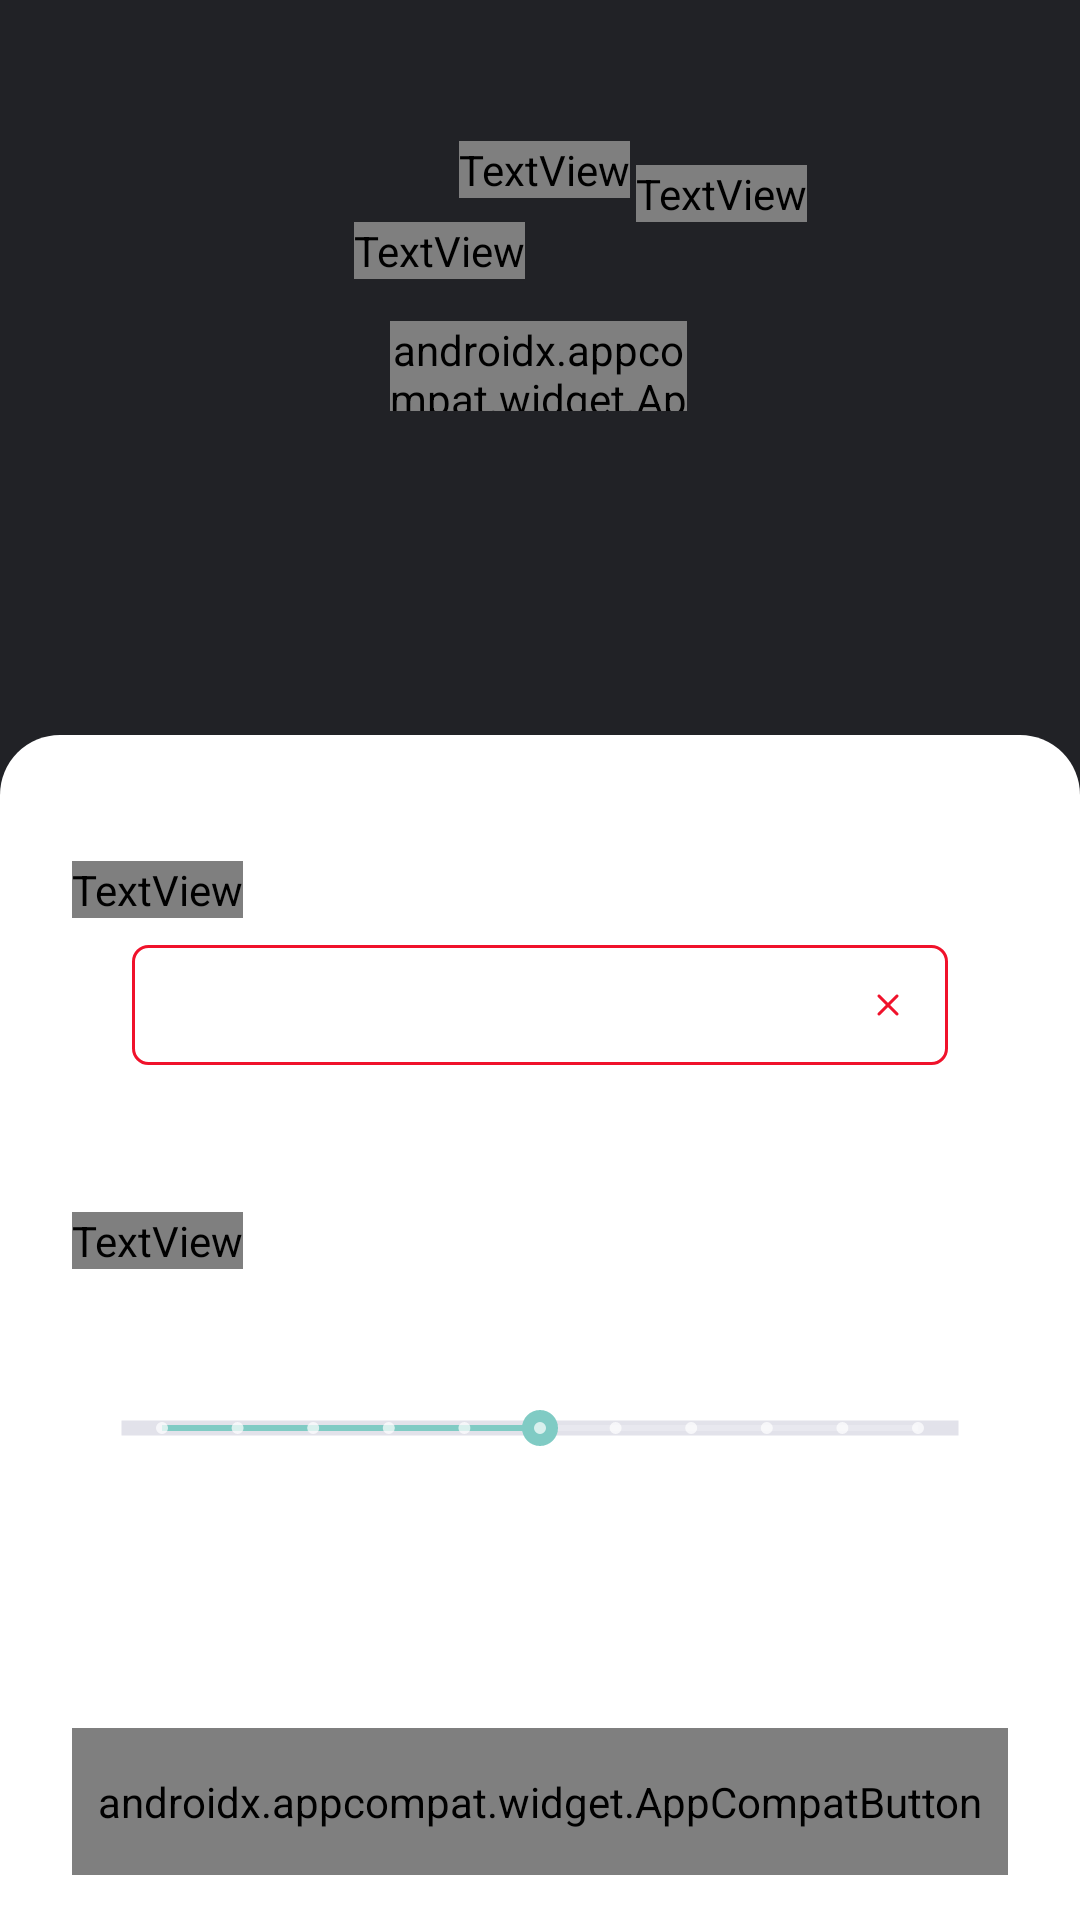

The Android layout XML behind this screen, and the referenced resources:
<!-- AndroidManifest.xml: application theme Theme.Woorido -->
<!-- res/layout/activity_score.xml -->
<?xml version="1.0" encoding="utf-8"?>
<androidx.constraintlayout.widget.ConstraintLayout xmlns:android="http://schemas.android.com/apk/res/android"
    xmlns:app="http://schemas.android.com/apk/res-auto"
    xmlns:tools="http://schemas.android.com/tools"
    android:layout_width="match_parent"
    android:layout_height="match_parent"
    android:background="@color/background"
    tools:context=".detail.ui.ScoreActivity">

    <TextView
        android:id="@+id/tv_how_many"
        android:layout_width="wrap_content"
        android:layout_height="wrap_content"
        android:layout_marginStart="153dp"
        android:layout_marginTop="47dp"
        android:fontFamily="@font/gmarket_sans"
        android:includeFontPadding="false"
        android:text="4"
        android:textColor="#F0122B"
        android:textFontWeight="700"
        android:textSize="25sp"
        app:layout_constraintStart_toStartOf="parent"
        app:layout_constraintTop_toTopOf="parent" />

    <TextView
        android:id="@+id/tv_score_second"
        android:layout_width="wrap_content"
        android:layout_height="wrap_content"
        android:layout_marginStart="2dp"
        android:layout_marginTop="55dp"
        android:fontFamily="@font/gmarket_sans"
        android:includeFontPadding="false"
        android:text="명의"
        android:textColor="#FFFFFF"
        android:textFontWeight="400"
        android:textSize="12sp"
        app:layout_constraintStart_toEndOf="@+id/tv_how_many"
        app:layout_constraintTop_toTopOf="parent" />

    <TextView
        android:id="@+id/textView3"
        android:layout_width="wrap_content"
        android:layout_height="wrap_content"
        android:layout_marginStart="118dp"
        android:layout_marginTop="8dp"
        android:fontFamily="@font/gmarket_sans"
        android:includeFontPadding="false"
        android:text="온도를 조절하고 있어요"
        android:textColor="#FFFFFF"
        android:textFontWeight="400"
        android:textSize="12sp"
        app:layout_constraintStart_toStartOf="parent"
        app:layout_constraintTop_toBottomOf="@+id/tv_how_many" />

    <androidx.appcompat.widget.AppCompatButton
        android:id="@+id/btn_new_list"
        android:layout_width="99dp"
        android:layout_height="30dp"
        android:layout_marginStart="130dp"
        android:layout_marginTop="14dp"
        android:background="@drawable/score_up_button"
        android:fontFamily="@font/gmarket_sans"
        android:includeFontPadding="false"
        android:text="새로 선택하기"
        android:textColor="#FFFFFF"
        android:textFontWeight="700"
        android:textSize="12sp"
        app:layout_constraintStart_toStartOf="parent"
        app:layout_constraintTop_toBottomOf="@+id/textView3" />

    <androidx.constraintlayout.widget.ConstraintLayout
        android:id="@+id/img_delete"
        android:layout_width="match_parent"
        android:layout_height="395dp"
        android:background="@drawable/bg_score_activity"
        app:layout_constraintBottom_toBottomOf="parent"
        tools:layout_editor_absoluteX="43dp">

        <TextView
            android:id="@+id/tv_reason"
            android:layout_width="wrap_content"
            android:layout_height="wrap_content"
            android:layout_marginStart="24dp"
            android:layout_marginTop="42dp"
            android:fontFamily="@font/gmarket_sans"
            android:includeFontPadding="false"
            android:text="사유"
            android:textColor="#000000"
            android:textFontWeight="400"
            android:textSize="14sp"
            app:layout_constraintStart_toStartOf="parent"
            app:layout_constraintTop_toTopOf="parent" />

        <EditText
            android:id="@+id/et_reason"
            android:layout_width="272dp"
            android:layout_height="40dp"
            android:layout_marginTop="70dp"
            android:background="@drawable/score_edit_text"
            android:ems="10"
            android:inputType="textPersonName"
            android:text=""
            app:layout_constraintEnd_toEndOf="parent"
            app:layout_constraintStart_toStartOf="parent"
            app:layout_constraintTop_toTopOf="parent" />

        <TextView
            android:id="@+id/tv_temperture"
            android:layout_width="wrap_content"
            android:layout_height="wrap_content"
            android:layout_marginStart="24dp"
            android:layout_marginTop="49dp"
            android:fontFamily="@font/gmarket_sans"
            android:includeFontPadding="false"
            android:text="온도"
            android:textColor="#000000"
            android:textFontWeight="400"
            android:textSize="14sp"
            app:layout_constraintStart_toStartOf="parent"
            app:layout_constraintTop_toBottomOf="@+id/et_reason" />

        <SeekBar
            android:id="@+id/sb_temperture"
            style="@style/Widget.AppCompat.SeekBar.Discrete"
            android:layout_width="match_parent"
            android:layout_height="wrap_content"
            android:layout_marginTop="44dp"
            android:max="10"
            android:layout_marginEnd="38dp"
            android:layout_marginStart="38dp"
            android:progress="5"
            android:background="@drawable/seekbar_bar"
            app:layout_constraintTop_toBottomOf="@+id/tv_temperture"/>

        <androidx.appcompat.widget.AppCompatButton
            android:id="@+id/btn_score_done"
            android:layout_width="match_parent"
            android:layout_height="49dp"
            android:layout_marginStart="24dp"
            android:layout_marginEnd="24dp"
            android:layout_marginBottom="15dp"
            android:background="@drawable/score_done_button"
            android:fontFamily="@font/gmarket_sans"
            android:includeFontPadding="false"
            android:text="확인"
            android:textColor="#FFFFFF"
            android:textFontWeight="400"
            android:textSize="14sp"
            app:layout_constraintBottom_toBottomOf="parent"
            app:layout_constraintEnd_toEndOf="parent"
            app:layout_constraintStart_toStartOf="parent" />

        <ImageView
            android:id="@+id/imageView"
            android:layout_width="wrap_content"
            android:layout_height="wrap_content"
            android:layout_marginTop="12dp"
            android:layout_marginEnd="12dp"
            app:layout_constraintEnd_toEndOf="@+id/et_reason"
            app:layout_constraintTop_toTopOf="@+id/et_reason"
            app:srcCompat="@drawable/ic_score_delete" />

        <LinearLayout
            android:layout_width="match_parent"
            android:layout_height="30dp"
            android:layout_marginStart="32dp"
            android:layout_marginEnd="41dp"
            android:orientation="horizontal"
            app:layout_constraintEnd_toEndOf="parent"
            app:layout_constraintHorizontal_bias="0.0"
            app:layout_constraintStart_toStartOf="parent"
            app:layout_constraintTop_toBottomOf="@+id/sb_temperture">

            <TextView
                android:id="@+id/tv_m5"
                android:layout_width="wrap_content"
                android:layout_height="wrap_content"
                android:layout_weight="1"
                android:text="-5"
                android:textAlignment="center" />

            <TextView
                android:id="@+id/tv_m4"
                android:layout_width="wrap_content"
                android:layout_height="wrap_content"
                android:layout_weight="1"
                android:text="-4"
                android:textAlignment="center" />

            <TextView
                android:id="@+id/tv_m3"
                android:layout_width="wrap_content"
                android:layout_height="wrap_content"
                android:layout_weight="1"
                android:text="-3"
                android:textAlignment="center" />

            <TextView
                android:id="@+id/tv_m2"
                android:layout_width="wrap_content"
                android:layout_height="wrap_content"
                android:layout_weight="1"
                android:text="-2"
                android:textAlignment="center" />

            <TextView
                android:id="@+id/tv_m1"
                android:layout_width="wrap_content"
                android:layout_height="wrap_content"
                android:layout_weight="1"
                android:text="-1"
                android:textAlignment="center" />

            <TextView
                android:id="@+id/tv_0"
                android:layout_width="wrap_content"
                android:layout_height="wrap_content"
                android:layout_weight="1"
                android:text="0"
                android:textAlignment="center" />

            <TextView
                android:id="@+id/tv_1"
                android:layout_width="wrap_content"
                android:layout_height="wrap_content"
                android:layout_weight="1"
                android:text="1"
                android:textAlignment="center" />

            <TextView
                android:id="@+id/tv_2"
                android:layout_width="wrap_content"
                android:layout_height="wrap_content"
                android:layout_weight="1"
                android:text="2"
                android:textAlignment="center" />

            <TextView
                android:id="@+id/tv_3"
                android:layout_width="wrap_content"
                android:layout_height="wrap_content"
                android:layout_weight="1"
                android:text="3"
                android:textAlignment="center" />

            <TextView
                android:id="@+id/tv_4"
                android:layout_width="wrap_content"
                android:layout_height="wrap_content"
                android:layout_weight="1"
                android:text="4"
                android:textAlignment="center" />

            <TextView
                android:id="@+id/tv_5"
                android:layout_width="wrap_content"
                android:layout_height="wrap_content"
                android:layout_weight="1"
                android:text="5"
                android:textAlignment="center" />
        </LinearLayout>

    </androidx.constraintlayout.widget.ConstraintLayout>

</androidx.constraintlayout.widget.ConstraintLayout>
<!-- resources referenced by this layout -->
<resources>
  <color name="background">#212226</color>
  <!-- drawable bg_score_activity (drawable) -->
  <?xml version="1.0" encoding="utf-8"?>
  <shape xmlns:android="http://schemas.android.com/apk/res/android">
      <corners
          android:topLeftRadius="20dp"
          android:topRightRadius="20dp" />
  
      <solid android:color="#FFFFFF"/>
  </shape>
  <!-- drawable score_done_button (drawable) -->
  <?xml version="1.0" encoding="utf-8"?>
  <shape xmlns:android="http://schemas.android.com/apk/res/android">
      <corners android:radius="5dp"/>
      <solid android:color="#F0122B"/>
  </shape>
  <!-- drawable score_edit_text (drawable) -->
  <?xml version="1.0" encoding="utf-8"?>
  <shape xmlns:android="http://schemas.android.com/apk/res/android">
      <stroke android:width="1dp"
          android:color="#F0122B"/>
      <solid android:color="#FFFFFF"/>
      <corners android:radius="5dp"/>
  </shape>
  <!-- drawable score_up_button (drawable) -->
  <?xml version="1.0" encoding="utf-8"?>
  <shape xmlns:android="http://schemas.android.com/apk/res/android">
      <corners android:radius="100dp"/>
      <solid android:color="#F0122B"/>
  </shape>
  <!-- drawable seekbar_bar (drawable) -->
  <?xml version="1.0" encoding="utf-8"?>
  <layer-list xmlns:android="http://schemas.android.com/apk/res/android">
      
      <item android:id="@android:id/background">
          <shape android:shape="line">    
              <stroke android:width="5dp" android:color="#E2E2EA" />
              <corners android:radius="10dp"/>
          </shape>
      </item>
  
  
  
  
  
  </layer-list>
  <style name="Theme.Woorido" parent="Theme.AppCompat.NoActionBar">
          
          <item name="colorPrimary">@color/purple_500</item>
          <item name="colorPrimaryVariant">@color/white</item>
          <item name="colorOnPrimary">@color/white</item>
          
          <item name="colorSecondary">@color/teal_200</item>
          <item name="colorSecondaryVariant">@color/teal_700</item>
          <item name="colorOnSecondary">@color/black</item>
          
          <item name="android:statusBarColor" tools:targetApi="l">?attr/colorPrimaryVariant</item>
          
      </style>
  <color name="purple_500">#FF6200EE</color>
  <color name="white">#FFFFFFFF</color>
  <color name="teal_200">#FF03DAC5</color>
  <color name="teal_700">#FF018786</color>
  <color name="black">#FF000000</color>
</resources>
